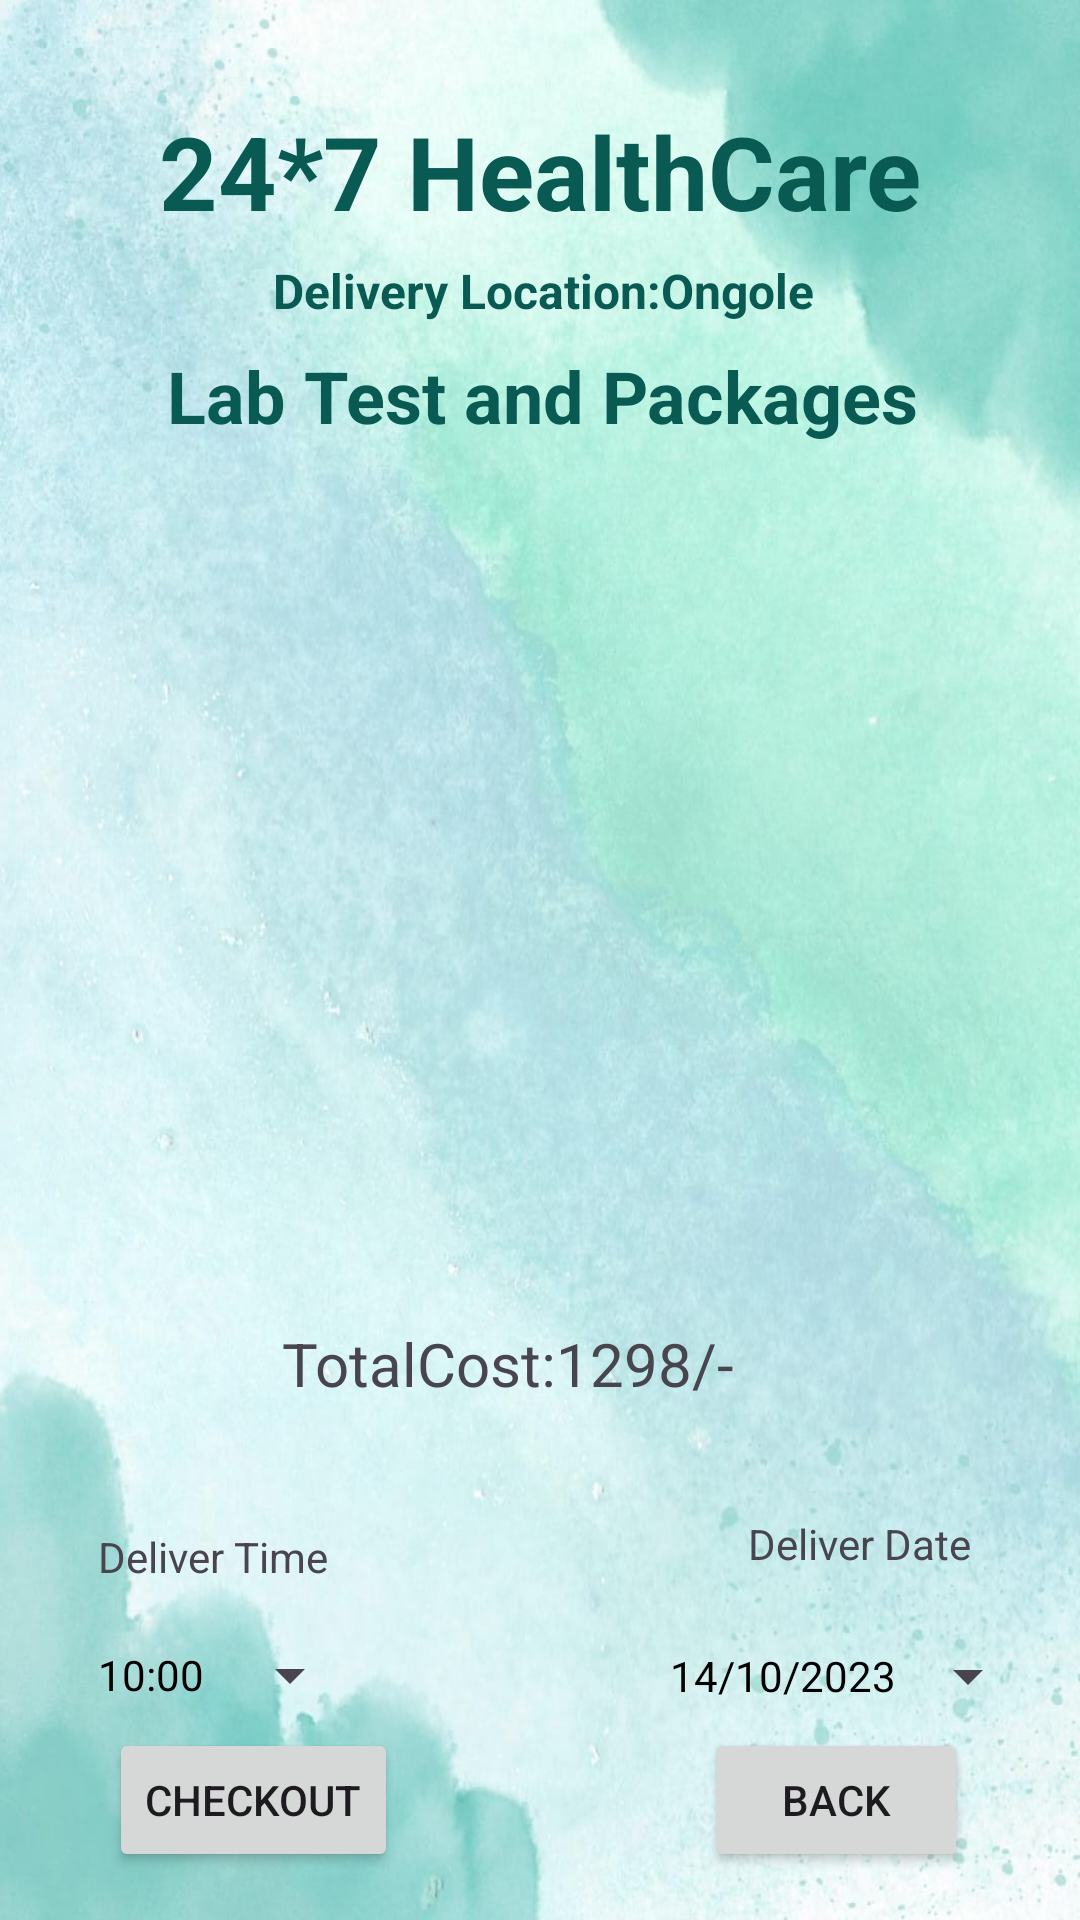

Here is an Android app screen rendered from its layout file. Give the layout XML and the strings, colors and styles it references.
<!-- AndroidManifest.xml: application theme Theme.HealthCaregrp9 -->
<!-- res/layout/activity_cart_lab.xml -->
<?xml version="1.0" encoding="utf-8"?>
<androidx.constraintlayout.widget.ConstraintLayout xmlns:android="http://schemas.android.com/apk/res/android"
    xmlns:app="http://schemas.android.com/apk/res-auto"
    xmlns:tools="http://schemas.android.com/tools"
    android:layout_width="match_parent"
    android:layout_height="match_parent"
    android:background="@drawable/lightgreen"
    tools:context=".CartLabActivity">


    <TextView
        android:id="@+id/textViewDDName"
        android:layout_width="wrap_content"
        android:layout_height="wrap_content"
        android:text="24*7 HealthCare"
        android:textColor="#085A53"
        android:textSize="34sp"
        android:textStyle="bold"
        app:layout_constraintBottom_toBottomOf="parent"
        app:layout_constraintEnd_toEndOf="parent"
        app:layout_constraintStart_toStartOf="parent"
        app:layout_constraintTop_toTopOf="parent"
        app:layout_constraintVertical_bias="0.058" />

    <TextView
        android:id="@+id/textViewHATitle"
        android:layout_width="wrap_content"
        android:layout_height="wrap_content"
        android:text=" Delivery Location:Ongole"
        android:textColor="#085A53"
        android:textSize="16sp"
        android:textStyle="bold"
        app:layout_constraintBottom_toBottomOf="parent"
        app:layout_constraintEnd_toEndOf="parent"
        app:layout_constraintHorizontal_bias="0.497"
        app:layout_constraintStart_toStartOf="parent"
        app:layout_constraintTop_toBottomOf="@+id/textViewDDName"
        app:layout_constraintVertical_bias="0.012" />

    <TextView
        android:id="@+id/textViewBMCartTitle"
        android:layout_width="wrap_content"
        android:layout_height="wrap_content"
        android:text="Lab Test and Packages"
        android:textColor="#085A53"
        android:textSize="24sp"
        android:textStyle="bold"
        app:layout_constraintBottom_toBottomOf="parent"
        app:layout_constraintEnd_toEndOf="parent"
        app:layout_constraintHorizontal_bias="0.509"
        app:layout_constraintStart_toStartOf="parent"
        app:layout_constraintTop_toBottomOf="@+id/textViewDDName"
        app:layout_constraintVertical_bias="0.068" />

    <ListView
        android:id="@+id/listViewHACart"
        android:layout_width="354dp"
        android:layout_height="296dp"
        android:layout_margin="10dp"
        android:layout_marginStart="16dp"
        android:layout_marginTop="16dp"
        android:layout_marginEnd="16dp"
        app:layout_constraintBottom_toBottomOf="parent"
        app:layout_constraintEnd_toEndOf="parent"
        app:layout_constraintHorizontal_bias="0.575"
        app:layout_constraintStart_toStartOf="parent"
        app:layout_constraintTop_toBottomOf="@+id/textViewHATitle"
        app:layout_constraintVertical_bias="0.25" />

    <Button
        android:id="@+id/buttonCartTimePicker"
        style="?android:spinnerStyle"
        android:layout_width="wrap_content"
        android:layout_height="wrap_content"
        android:text="10:00"
        android:textColor="@color/black"
        app:layout_constraintBottom_toBottomOf="parent"
        app:layout_constraintEnd_toEndOf="parent"
        app:layout_constraintHorizontal_bias="0.12"
        app:layout_constraintStart_toStartOf="parent"
        app:layout_constraintTop_toBottomOf="@+id/listViewHACart"
        app:layout_constraintVertical_bias="0.537" />

    <Button
        android:id="@+id/buttonBMCartDatePicker"
        style="?android:spinnerStyle"
        android:layout_width="wrap_content"
        android:layout_height="wrap_content"
        android:text="14/10/2023"
        android:textColor="@color/black"
        app:layout_constraintBottom_toBottomOf="parent"
        app:layout_constraintEnd_toEndOf="parent"
        app:layout_constraintHorizontal_bias="0.944"
        app:layout_constraintStart_toStartOf="parent"
        app:layout_constraintTop_toBottomOf="@+id/listViewHACart"
        app:layout_constraintVertical_bias="0.54" />

    <Button
        android:id="@+id/buttonHABack"
        android:layout_width="wrap_content"
        android:layout_height="wrap_content"
        android:layout_marginBottom="16dp"
        android:text="Back"
        app:layout_constraintBottom_toBottomOf="parent"
        app:layout_constraintEnd_toEndOf="parent"
        app:layout_constraintHorizontal_bias="0.863"
        app:layout_constraintStart_toStartOf="parent" />

    <Button
        android:id="@+id/buttonBMGoToCart"
        android:layout_width="wrap_content"
        android:layout_height="wrap_content"
        android:layout_marginBottom="16dp"
        android:text="Checkout"
        app:layout_constraintBottom_toBottomOf="parent"
        app:layout_constraintEnd_toEndOf="parent"
        app:layout_constraintHorizontal_bias="0.138"
        app:layout_constraintStart_toStartOf="parent" />

    <TextView
        android:id="@+id/textView"
        android:layout_width="wrap_content"
        android:layout_height="wrap_content"
        android:text="Deliver Time"
        app:layout_constraintBottom_toTopOf="@+id/buttonCartTimePicker"
        app:layout_constraintEnd_toEndOf="parent"
        app:layout_constraintHorizontal_bias="0.115"
        app:layout_constraintStart_toStartOf="parent"
        app:layout_constraintTop_toBottomOf="@+id/listViewHACart"
        app:layout_constraintVertical_bias="0.873" />

    <TextView
        android:id="@+id/textView2"
        android:layout_width="wrap_content"
        android:layout_height="wrap_content"
        android:text="Deliver Date"
        app:layout_constraintBottom_toTopOf="@+id/buttonBMCartDatePicker"
        app:layout_constraintEnd_toEndOf="parent"
        app:layout_constraintHorizontal_bias="0.873"
        app:layout_constraintStart_toStartOf="parent"
        app:layout_constraintTop_toBottomOf="@+id/listViewHACart"
        app:layout_constraintVertical_bias="0.78" />

    <TextView
        android:id="@+id/textViewBMCartTotalPrice"
        android:layout_width="178dp"
        android:layout_height="0dp"
        android:layout_marginBottom="172dp"
        android:text="TotalCost:1298/-"
        android:textSize="20sp"
        app:layout_constraintBottom_toBottomOf="parent"
        app:layout_constraintEnd_toEndOf="parent"
        app:layout_constraintHorizontal_bias="0.516"
        app:layout_constraintStart_toStartOf="parent" />

</androidx.constraintlayout.widget.ConstraintLayout>
<!-- resources referenced by this layout -->
<resources>
  <!-- drawable lightgreen: jpg bitmap (drawable, 98054 bytes) -->
  <style name="Theme.HealthCaregrp9" parent="Base.Theme.HealthCaregrp9" />
  <style name="Base.Theme.HealthCaregrp9" parent="Theme.Material3.DayNight.NoActionBar">
          
          
      </style>
  <!-- not gathered from this repository: default colours our renderer supplied (Android Studio template values) -->
  <color name="black">#FF000000</color>
</resources>
